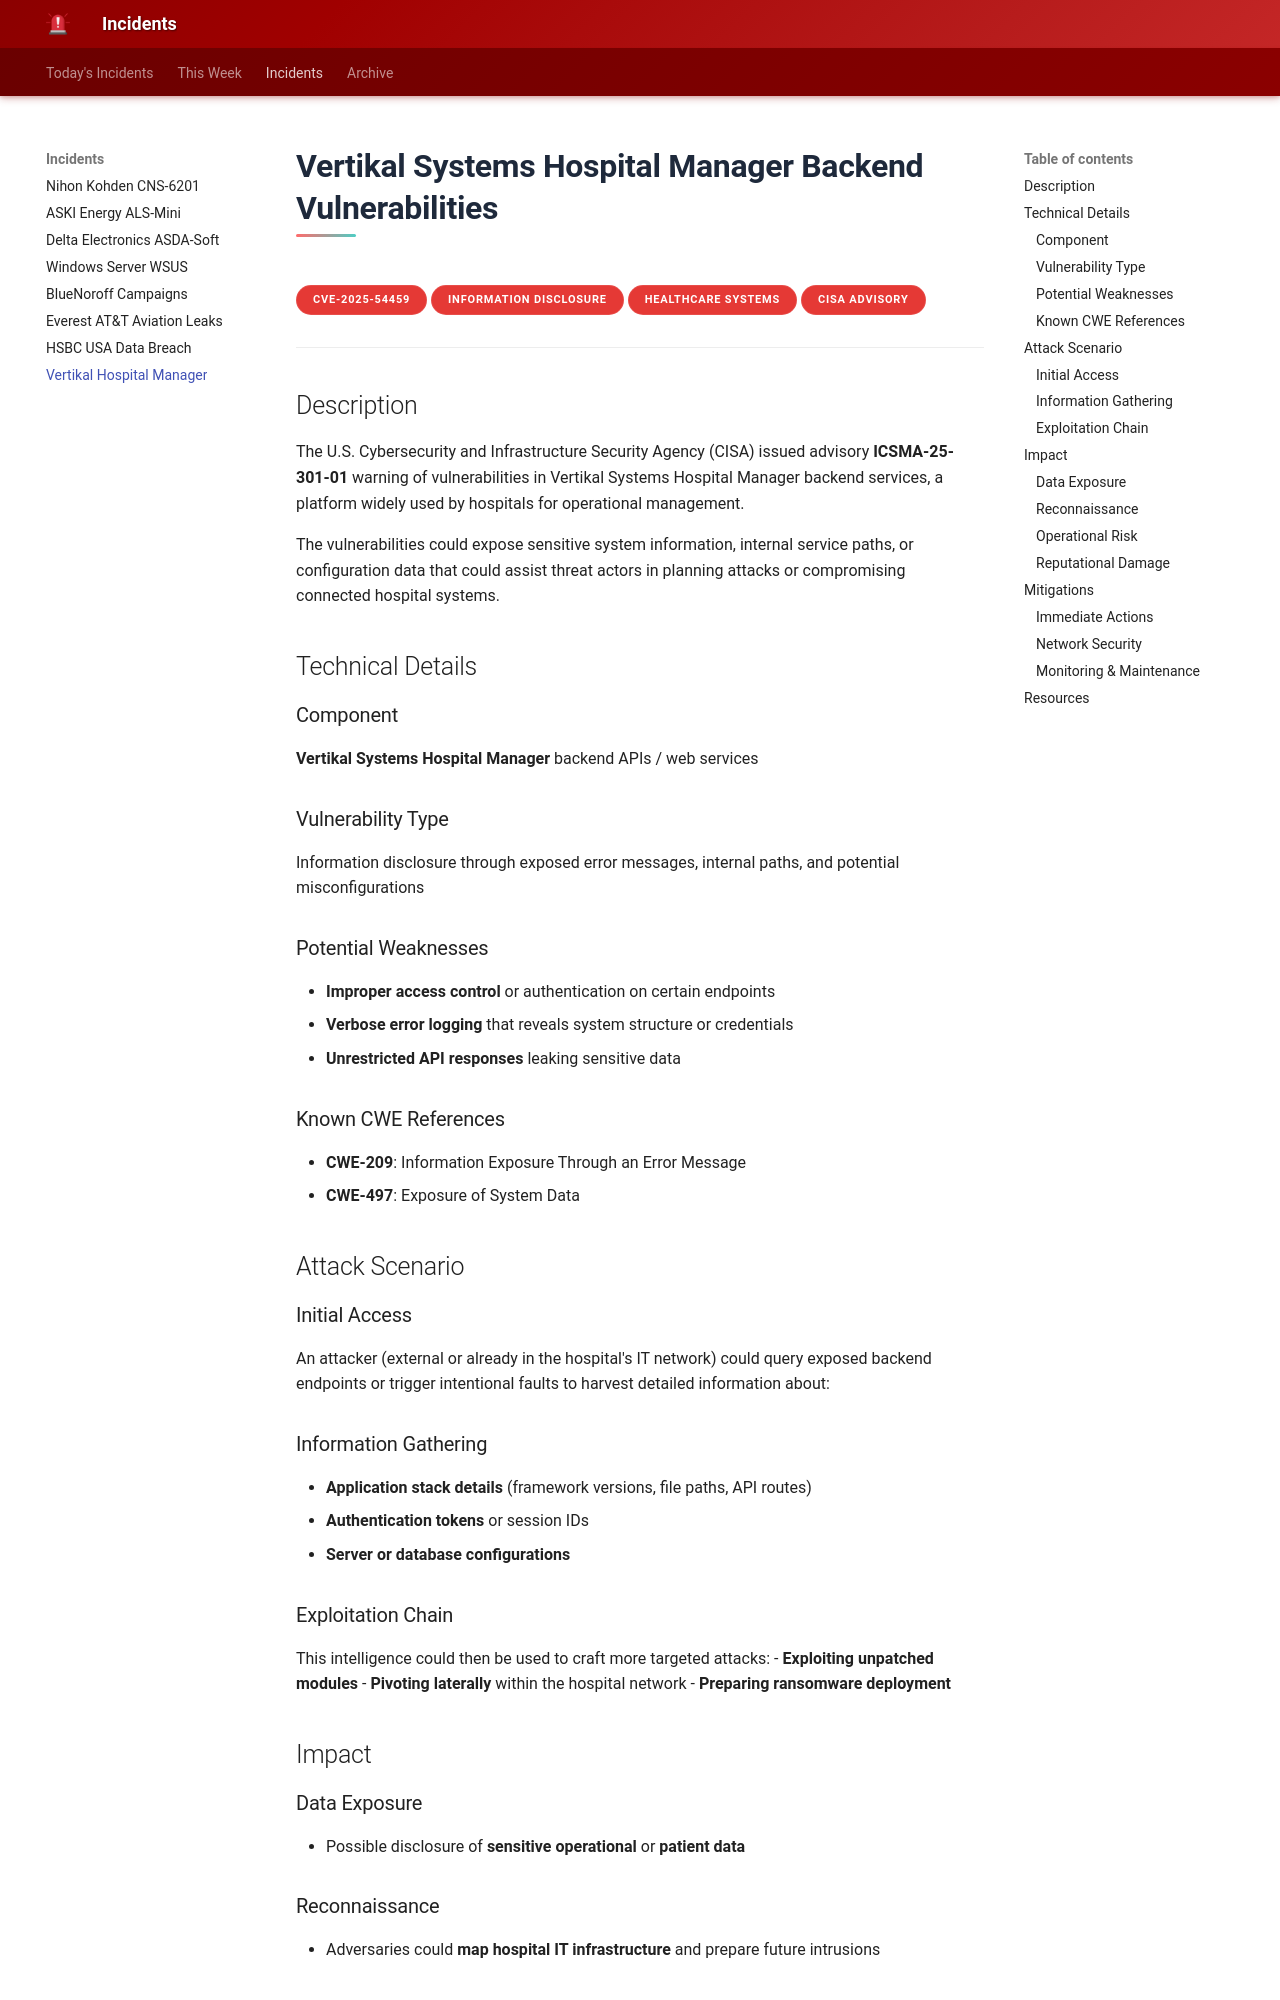

repository: MohamedSalahElden/incident · page: vertikal-hospital-manager/index.html · generator: mkdocs

# Vertikal Systems Hospital Manager Backend Vulnerabilities

**CVE-2025-54459**{.cve-chip}
**Information Disclosure**{.cve-chip}
**Healthcare Systems**{.cve-chip}
**CISA Advisory**{.cve-chip}

---

## Description

The U.S. Cybersecurity and Infrastructure Security Agency (CISA) issued advisory **ICSMA-25-301-01** warning of vulnerabilities in Vertikal Systems Hospital Manager backend services, a platform widely used by hospitals for operational management.

The vulnerabilities could expose sensitive system information, internal service paths, or configuration data that could assist threat actors in planning attacks or compromising connected hospital systems.

## Technical Details

### Component
**Vertikal Systems Hospital Manager** backend APIs / web services

### Vulnerability Type
Information disclosure through exposed error messages, internal paths, and potential misconfigurations

### Potential Weaknesses
- **Improper access control** or authentication on certain endpoints
- **Verbose error logging** that reveals system structure or credentials
- **Unrestricted API responses** leaking sensitive data

### Known CWE References
- **CWE-209**: Information Exposure Through an Error Message
- **CWE-497**: Exposure of System Data

## Attack Scenario

### Initial Access
An attacker (external or already in the hospital's IT network) could query exposed backend endpoints or trigger intentional faults to harvest detailed information about:

### Information Gathering
- **Application stack details** (framework versions, file paths, API routes)
- **Authentication tokens** or session IDs
- **Server or database configurations**

### Exploitation Chain
This intelligence could then be used to craft more targeted attacks:
- **Exploiting unpatched modules**
- **Pivoting laterally** within the hospital network
- **Preparing ransomware deployment**

## Impact

### Data Exposure
- Possible disclosure of **sensitive operational** or **patient data**

### Reconnaissance
- Adversaries could **map hospital IT infrastructure** and prepare future intrusions

### Operational Risk
- Potential **manipulation or unauthorized access** to hospital management functions if combined with other exploits
